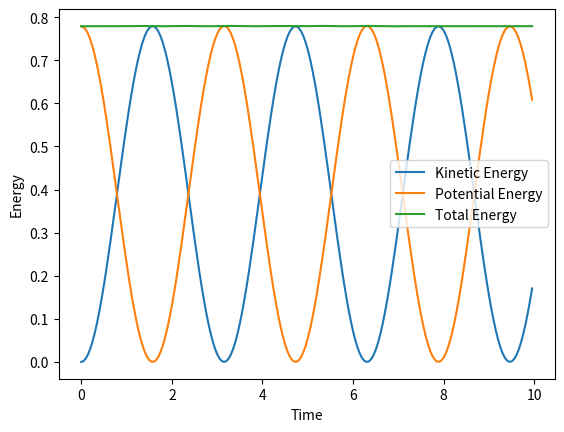

Recreate this plot in Python.
import numpy as np
import matplotlib.pyplot as plt
from scipy.integrate import solve_ivp

L = np.pi
N = 10
Dx = L / N
c = 1
T = 10
dt = 0.05

points_on_string = np.linspace(0, L, N + 1)
initial_shape = np.sin(points_on_string)
initial_v = np.zeros(N + 1)

initial_conditions = np.concatenate([initial_shape, initial_v])


def wave_equation(time, state):
    shape = state[:N + 1]
    velocity = state[N + 1:]
    d_shape_dt = velocity
    d_vel_dt = np.zeros(N + 1)
    d_vel_dt[1:N] = (shape[:-2] - 2 * shape[1:-1] + shape[
                                                                                 2:]) / Dx ** 2
    return np.concatenate([d_shape_dt, d_vel_dt])


solution = solve_ivp(wave_equation, [0, T], initial_conditions,
                     t_eval=np.arange(0, T, dt), method='RK45')

time = solution.t
shape = solution.y[:N + 1]
v = solution.y[N + 1:]

Ek = np.sum(Dx * v ** 2 / 2, axis=0)
Ep = np.sum((np.diff(shape, axis=0) ** 2) / (2 * Dx), axis=0)
Ec = Ek + Ep

fig, ax = plt.subplots()
ax.plot(time, Ek, label='Kinetic Energy')
ax.plot(time, Ep, label='Potential Energy')
ax.plot(time, Ec, label='Total Energy')
ax.set_xlabel('Time')
ax.set_ylabel('Energy')
ax.legend()
plt.show()
